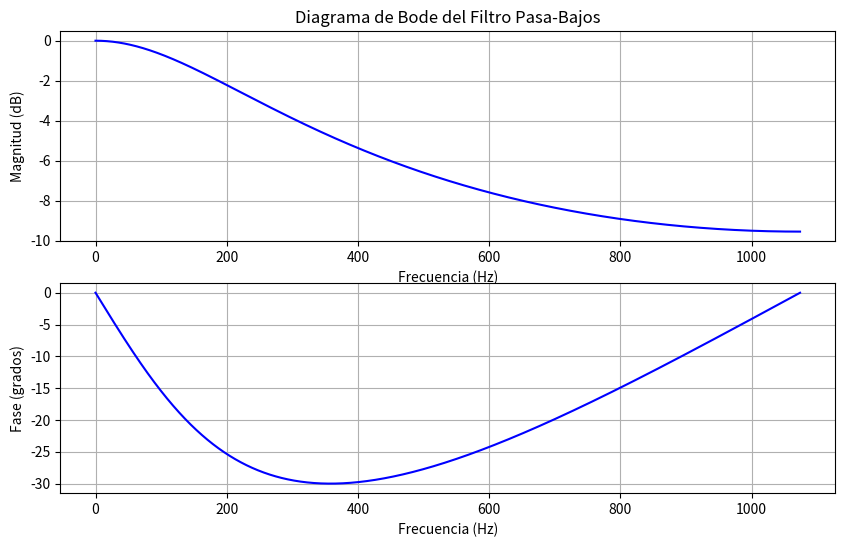

Recreate this plot in Python.
import numpy as np
import scipy
from scipy.signal import butter, freqz
import matplotlib.pyplot as plt

# Parámetros del filtro
LPF_cutoff = 40       # Frecuencia de corte en Hz
LPF_order = 4         # Orden del filtro
sampleRate = 2148     # Frecuencia de muestreo en Hz

coefficient2 = [0.5]  # Numerator coefficients (b)
coefficient1 = [1, -0.5]  # Denominator coefficients (a)

# Calcular la frecuencia de Nyquist y la frecuencia de corte normalizada
nyquist = 0.5 * sampleRate
normal_cutoff = LPF_cutoff / nyquist

# Crear el filtro pasa-bajos usando butter
#coefficient2, coefficient1 = butter(LPF_order, normal_cutoff, btype='low', analog=False)
#coefficient2, coefficient1 = scipy.signal.iirfilter(N = 2, Wn = [40], ftype = 'butter',fs= sampleRate, btype='Lowpass')

# Obtener la respuesta en frecuencia del filtro
w, h = freqz(coefficient2, coefficient1, worN=8000)

# Crear el gráfico de Bode
plt.figure(figsize=(10, 6))

# Magnitud en dB
plt.subplot(2, 1, 1)
plt.plot(w * nyquist / np.pi, 20 * np.log10(abs(h)), 'b')
plt.title('Diagrama de Bode del Filtro Pasa-Bajos')
plt.xlabel('Frecuencia (Hz)')
plt.ylabel('Magnitud (dB)')
plt.grid()

# Fase en grados
plt.subplot(2, 1, 2)
plt.plot(w * nyquist / np.pi, np.angle(h, deg=True), 'b')
plt.xlabel('Frecuencia (Hz)')
plt.ylabel('Fase (grados)')
plt.grid()

# Mostrar el gráfico
plt.show()
